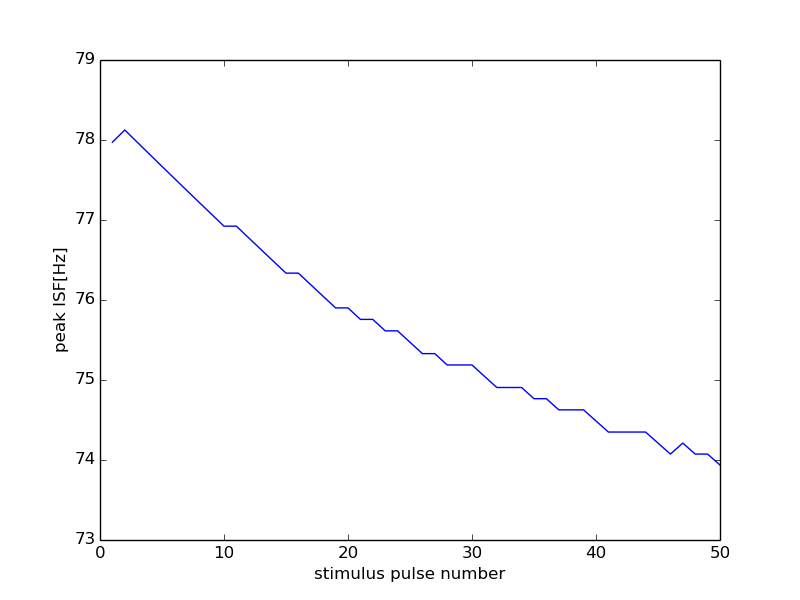

The table this chart was drawn from, first rows:
0, 15000
0, 0
1, 77.97
2, 78.13
3, 77.97
4, 77.82
5, 77.67
6, 77.52
7, 77.37
8, 77.22
9, 77.07
10, 76.92
11, 76.92
12, 76.78
13, 76.63
14, 76.48
15, 76.34
16, 76.34
17, 76.19
18, 76.05
19, 75.9
20, 75.9
21, 75.76
22, 75.76
23, 75.61
24, 75.61
25, 75.47
26, 75.33
27, 75.33
28, 75.19
29, 75.19
30, 75.19
31, 75.05
32, 74.91
33, 74.91
34, 74.91
35, 74.77
36, 74.77
37, 74.63
38, 74.63
39, 74.63
40, 74.49
41, 74.35
42, 74.35
43, 74.35
44, 74.35
45, 74.21
46, 74.07
47, 74.21
48, 74.07
49, 74.07
50, 73.94
